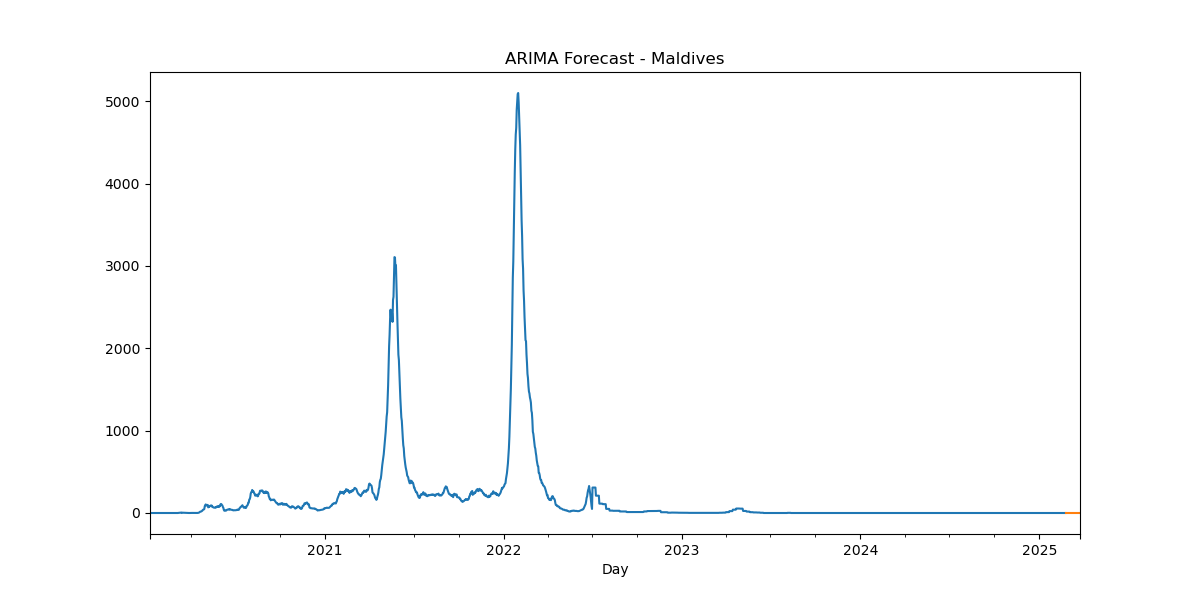

Source data for this figure (header and first rows):
, predicted_mean
2025-02-24, 2.115e-321
2025-02-25, 3.48e-321
2025-02-26, 4.946e-321
2025-02-27, 6.18e-321
2025-02-28, 7.24e-321
2025-03-01, 8.31e-321
2025-03-02, 9.195e-321
2025-03-03, 9.97e-321
2025-03-04, 1.066e-320
2025-03-05, 1.1255e-320
2025-03-06, 1.1764e-320
2025-03-07, 1.221e-320
2025-03-08, 1.2584e-320
2025-03-09, 1.2905e-320
2025-03-10, 1.318e-320
2025-03-11, 1.342e-320
2025-03-12, 1.362e-320
2025-03-13, 1.3794e-320
2025-03-14, 1.394e-320
2025-03-15, 1.406e-320
2025-03-16, 1.4165e-320
2025-03-17, 1.426e-320
2025-03-18, 1.434e-320
2025-03-19, 1.44e-320
2025-03-20, 1.4466e-320
2025-03-21, 1.4516e-320
2025-03-22, 1.456e-320
2025-03-23, 1.46e-320
2025-03-24, 1.463e-320
2025-03-25, 1.4654e-320
